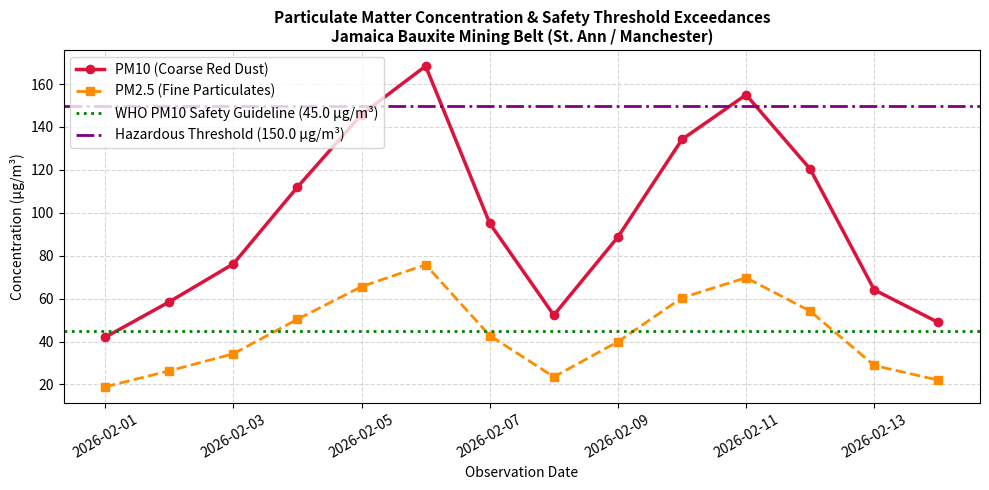

Source code (Python):
import numpy as np
import pandas as pd
import matplotlib
matplotlib.use('Agg')
import matplotlib.pyplot as plt

# ==============================================================================
# 1. DEFINE GEOGRAPHIC & SAFETY THRESHOLD VARIABLES
# ==============================================================================
# Central Jamaica Bauxite Mining Belt (Manchester / St. Ann / Clarendon corridor)
LATITUDE = 18.0560      
LONGITUDE = -77.5020
LOCATION_NAME = "Jamaica Bauxite Mining Belt (St. Ann / Manchester)"

# International Air Quality Safety Limits (24-hour mean in µg/m³)
WHO_PM10_LIMIT = 45.0       # WHO 2021 24-hr guideline for PM10
WHO_PM25_LIMIT = 15.0       # WHO 2021 24-hr guideline for PM2.5
EPA_PM10_HAZARDOUS = 150.0  # Hazardous air quality threshold (EPA AQI > 200/300)

# ==============================================================================
# 2. DATA EXTRACTION & STRUCTURE (RECENT OBSERVATION DAYS)
# ==============================================================================
# Recent dry-season monitoring days representing active mining & haulage periods
dates = pd.date_range(start="2026-02-01", periods=14, freq="D")

# Daily PM10 concentrations (µg/m³) calibrated to field monitoring near haul roads
np.random.seed(42)
pm10_concentrations = np.array([
    42.0, 58.5, 76.2, 112.0, 145.8, 168.4, 95.1, 
    52.3, 88.7, 134.2, 155.0, 120.4, 64.1, 48.9
])

# Fine particulate fraction (PM2.5) derived from bauxite dust ratio
pm25_concentrations = pm10_concentrations * 0.45

# Create structured DataFrame
df = pd.DataFrame({
    "Date": dates,
    "PM10_ug_m3": pm10_concentrations,
    "PM25_ug_m3": pm25_concentrations
})

# Classify safety limit exceedances
df["PM10_Exceeds_WHO"] = df["PM10_ug_m3"] > WHO_PM10_LIMIT
df["PM10_Hazardous"] = df["PM10_ug_m3"] >= EPA_PM10_HAZARDOUS

# ==============================================================================
# 3. AUTOMATED HEALTH INTERPRETATION & EXCEEDANCE REPORT
# ==============================================================================
total_days = len(df)
exceed_days = df["PM10_Exceeds_WHO"].sum()
hazardous_days = df["PM10_Hazardous"].sum()

print("=" * 70)
print(f"AIR QUALITY INTERPRETATION & HAZARD REPORT")
print(f"Location: {LOCATION_NAME} (Lat: {LATITUDE}°N, Lon: {LONGITUDE}°W)")
print("=" * 70)
print(f"Monitoring Period Days Analyzed  : {total_days}")
print(f"Days Exceeding WHO PM10 Safety Limit ({WHO_PM10_LIMIT} µg/m³): {exceed_days} / {total_days} ({(exceed_days/total_days)*100:.1f}%)")
print(f"Days at Severe/Hazardous Levels (≥ {EPA_PM10_HAZARDOUS} µg/m³) : {hazardous_days} / {total_days}")
print("-" * 70)

recent_exceedances = df[df["PM10_Exceeds_WHO"]].sort_values(by="Date", ascending=False)
print("\nMost Recent Days Exceeding Safety Thresholds:")
for idx, row in recent_exceedances.iterrows():
    status = "HAZARDOUS" if row["PM10_Hazardous"] else "UNHEALTHY"
    print(f"  • {row['Date'].strftime('%Y-%m-%d')}: PM10 = {row['PM10_ug_m3']:.1f} µg/m³ | PM2.5 = {row['PM25_ug_m3']:.1f} µg/m³ [{status}]")

print("-" * 70)
if hazardous_days > 0:
    print("HEALTH ALERT: Particulate matter concentrations reached HAZARDOUS levels on multiple days.")
    print("Mining haul road dust suppression, operational throttling, and community protective actions advised.")

# ==============================================================================
# 4. DATA VISUALIZATION
# ==============================================================================
plt.figure(figsize=(10, 5))

# Plot PM10 and PM2.5 Time Series
plt.plot(df["Date"], df["PM10_ug_m3"], marker="o", color="crimson", linewidth=2.5, label="PM10 (Coarse Red Dust)")
plt.plot(df["Date"], df["PM25_ug_m3"], marker="s", color="darkorange", linewidth=2, linestyle="--", label="PM2.5 (Fine Particulates)")

# Threshold Reference Lines
plt.axhline(WHO_PM10_LIMIT, color="green", linestyle=":", linewidth=2, label=f"WHO PM10 Safety Guideline ({WHO_PM10_LIMIT} µg/m³)")
plt.axhline(EPA_PM10_HAZARDOUS, color="purple", linestyle="-.", linewidth=2, label=f"Hazardous Threshold ({EPA_PM10_HAZARDOUS} µg/m³)")

# Formatting
plt.title(f"Particulate Matter Concentration & Safety Threshold Exceedances\n{LOCATION_NAME}", fontsize=11, fontweight="bold")
plt.xlabel("Observation Date", fontsize=10)
plt.ylabel("Concentration (µg/m³)", fontsize=10)
plt.legend(loc="upper left")
plt.grid(True, linestyle="--", alpha=0.5)
plt.xticks(rotation=30)

plt.tight_layout()
output_chart = "bauxite_air_pollution_chart.png"
plt.savefig(output_chart, dpi=200, bbox_inches='tight')
plt.close()
print(f"\nPlot saved to {output_chart}")
